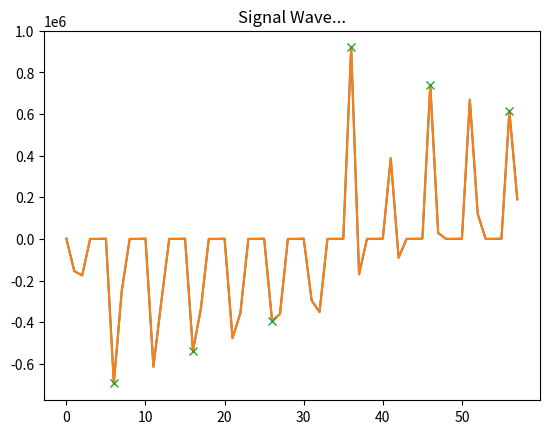

Generate this figure with matplotlib:
import matplotlib.pyplot as plt
import numpy as np
from scipy.signal import find_peaks
import math


# Extract Raw Audio from Wav File
signal = "1030.0,-154978.112660385,-175307.704094207,0.0,0.0,1029.5,-694540.565048932,-249483.827087739,32.0053832080835,32.0053832080835,1031.75,-614147.7731592361,-301578.676526524,0.0,49.3987053549955,1030.75,-537944.093104776,-335345.164609131,41.185925165709705,32.0053832080835,1033.75,-476757.77291967295,-355546.965796352,0.0,47.726310993906296,1034.75,-393151.303670211,-360919.01406404603,64.7988763545249,47.290610042638505,1035.5,-294909.389901756,-351489.067755147,59.036243467926504,46.0050860052542,1038.75,919782.886576012,-169878.78856498198,64.1336432059055,52.6960517220166,1038.0,387519.562301705,-90250.4527268836,56.30993247402021,47.290610042638505,1039.25,739263.839638235,28251.5890395619,0.0,47.726310993906296,1038.25,669025.460271689,119790.713501294,7.1250163489018,42.273689006093704,1038.5,613050.3829645771,190256.38056747802".split(",")
signal_positive = np.array([math.ceil(abs(float(x))) for x in signal])
signal_original = np.array([math.ceil(float(x)) for x in signal])

plt.title("Signal Wave...")
plt.plot(signal_original)
plt.show(origin="upper")

## find max peaks in signals
peaks, _ = find_peaks(signal_positive, distance=10)
# peaks = find_peaks_cwt(signal, widths=[1, 25])

plt.plot(signal_original)
plt.plot(peaks, signal_original[peaks], "x")
fig1 = plt.gcf()
plt.show()
fig1.savefig("peak.png")

print(sorted(signal_positive))

print(peaks)
print(signal_original[peaks])
print(max(signal_original))
print(min(signal_original))